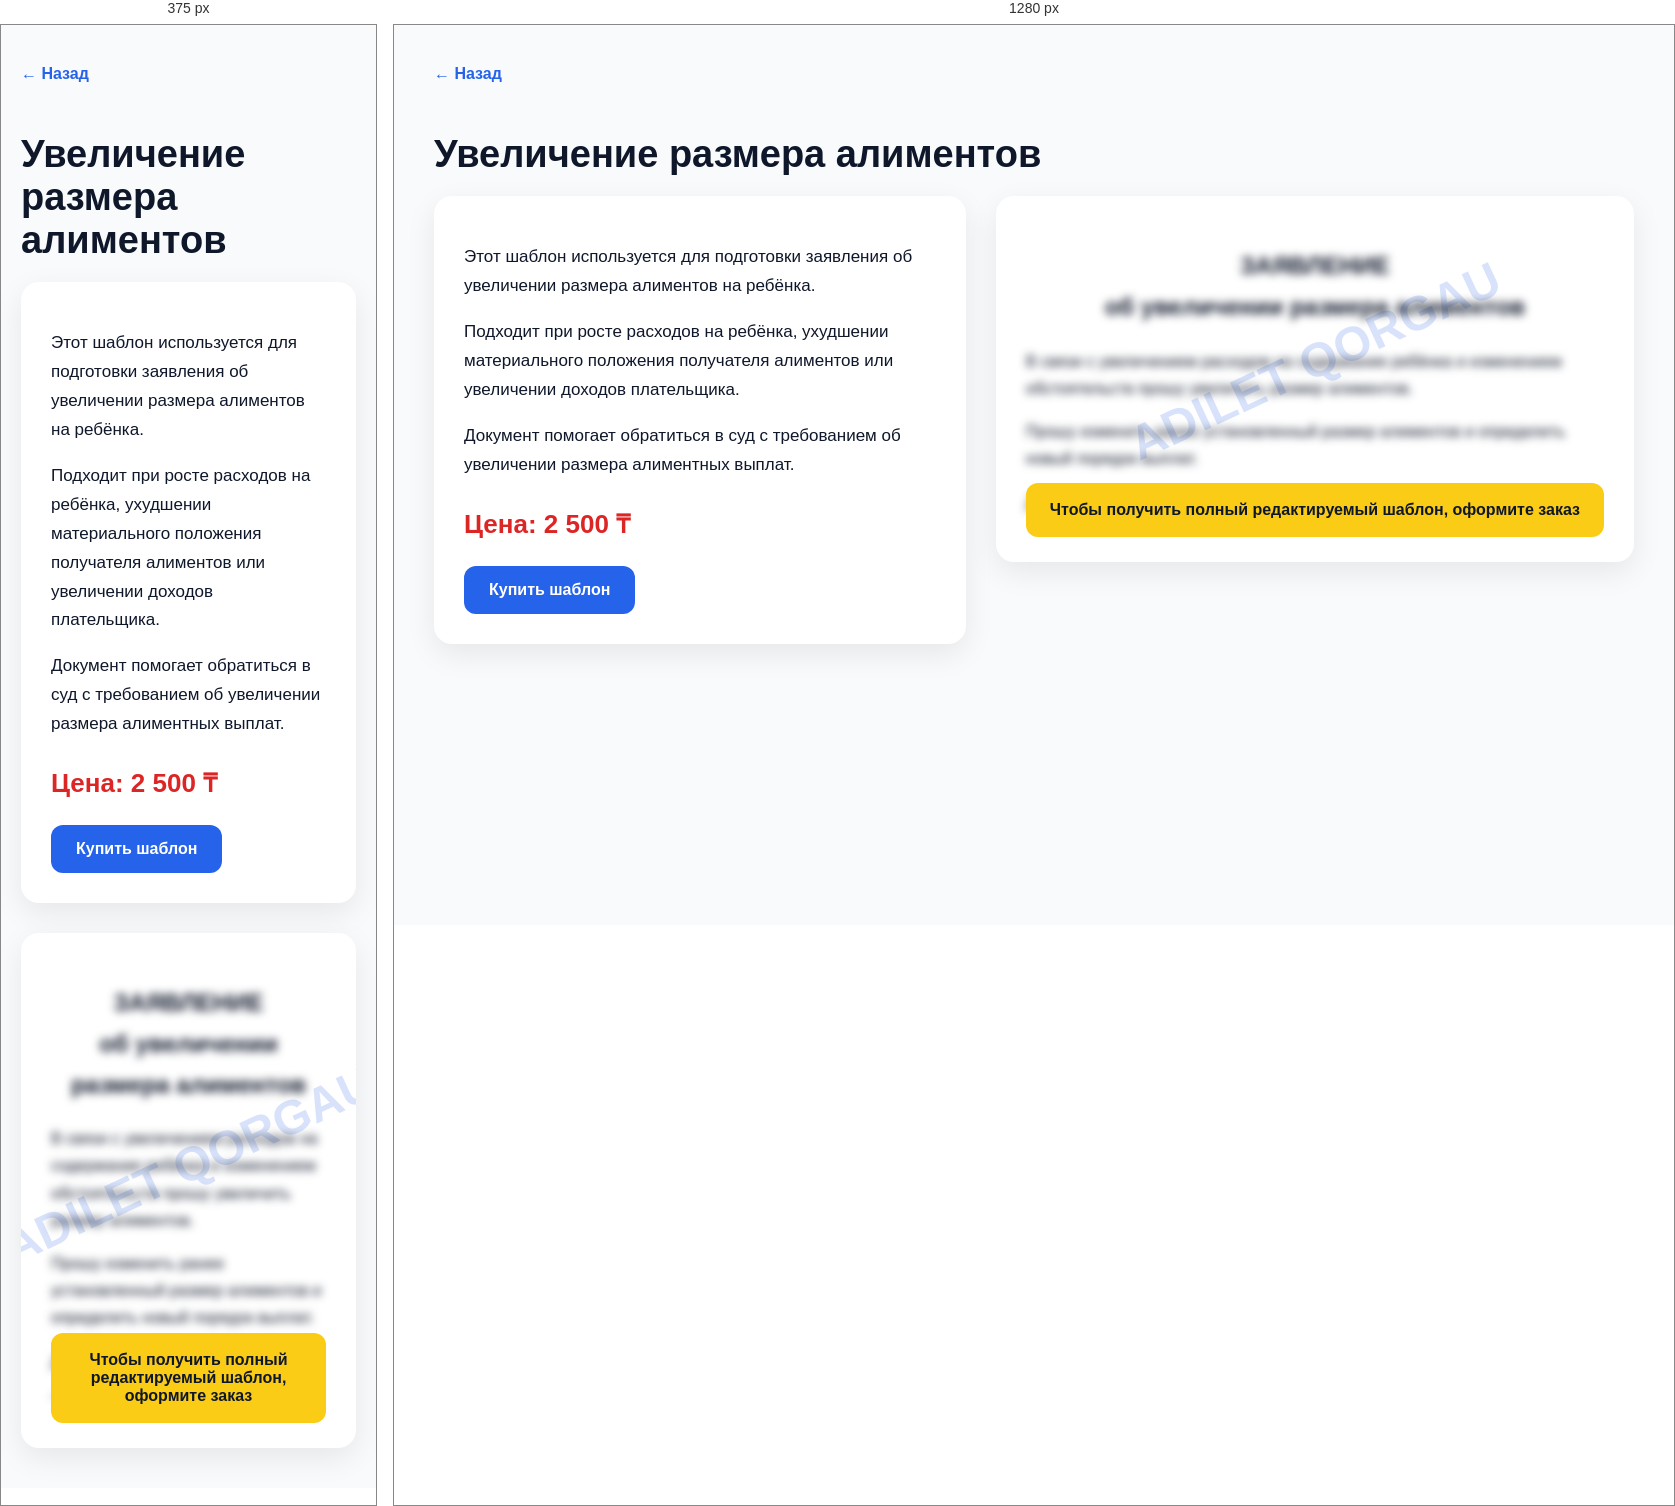
Rendered at 375 px and 1280 px, left to right.

<!-- file: uvelichenie-razmera-alimentov.html -->
<!DOCTYPE html>
<html lang="ru">
<head>
<meta charset="UTF-8">
<meta name="viewport" content="width=device-width, initial-scale=1.0">
<title>Увеличение размера алиментов — Adilet Qorgau</title>

<style>
body{margin:0;background:#f8fafc;font-family:Arial,sans-serif;color:#0f172a;}
.container{max-width:1200px;margin:auto;padding:40px 20px;}
.back{display:inline-block;margin-bottom:25px;color:#2563eb;text-decoration:none;font-weight:bold;}
h1{font-size:38px;margin-bottom:20px;}
.layout{display:grid;grid-template-columns:1fr 1.2fr;gap:30px;align-items:start;}
.info{background:white;padding:30px;border-radius:18px;box-shadow:0 10px 30px rgba(0,0,0,0.08);}
.info p{line-height:1.7;font-size:17px;}
.price{font-size:26px;font-weight:bold;color:#dc2626;margin:25px 0;}
.button{display:inline-block;background:#2563eb;color:white;padding:15px 25px;border-radius:12px;text-decoration:none;font-weight:bold;}
.preview{background:white;padding:30px;border-radius:18px;box-shadow:0 10px 30px rgba(0,0,0,0.08);position:relative;overflow:hidden;}
.document{filter:blur(4px);user-select:none;pointer-events:none;line-height:1.7;font-size:16px;}
.watermark{position:absolute;top:45%;left:50%;transform:translate(-50%,-50%) rotate(-25deg);font-size:48px;font-weight:bold;color:rgba(37,99,235,0.18);white-space:nowrap;}
.lock{position:absolute;bottom:25px;left:30px;right:30px;background:#facc15;padding:18px;border-radius:12px;font-weight:bold;text-align:center;}
@media(max-width:800px){.layout{grid-template-columns:1fr;}}
</style>
</head>

<body>

<div class="container">

<a class="back" href="../../family.html">← Назад</a>

<h1>Увеличение размера алиментов</h1>

<div class="layout">

<div class="info">

<p>
Этот шаблон используется для подготовки заявления об увеличении размера алиментов на ребёнка.
</p>

<p>
Подходит при росте расходов на ребёнка, ухудшении материального положения получателя алиментов или увеличении доходов плательщика.
</p>

<p>
Документ помогает обратиться в суд с требованием об увеличении размера алиментных выплат.
</p>

<div class="price">Цена: 2 500 ₸</div>

<a class="button"
href="https://wa.me/77789980315?text=Здравствуйте! Хочу купить шаблон: Увеличение размера алиментов"
target="_blank">
Купить шаблон
</a>

</div>

<div class="preview">

<div class="watermark">ADILET QORGAU</div>

<div class="document">

<h2 style="text-align:center;">
ЗАЯВЛЕНИЕ<br>
об увеличении размера алиментов
</h2>

<p>
В связи с увеличением расходов на содержание ребёнка и изменением обстоятельств прошу увеличить размер алиментов.
</p>

<p>
Прошу изменить ранее установленный размер алиментов и определить новый порядок выплат.
</p>

<p>
Дата: ____________ Подпись: ____________
</p>

</div>

<div class="lock">
Чтобы получить полный редактируемый шаблон, оформите заказ
</div>

</div>

</div>

</div>

</body>
</html>